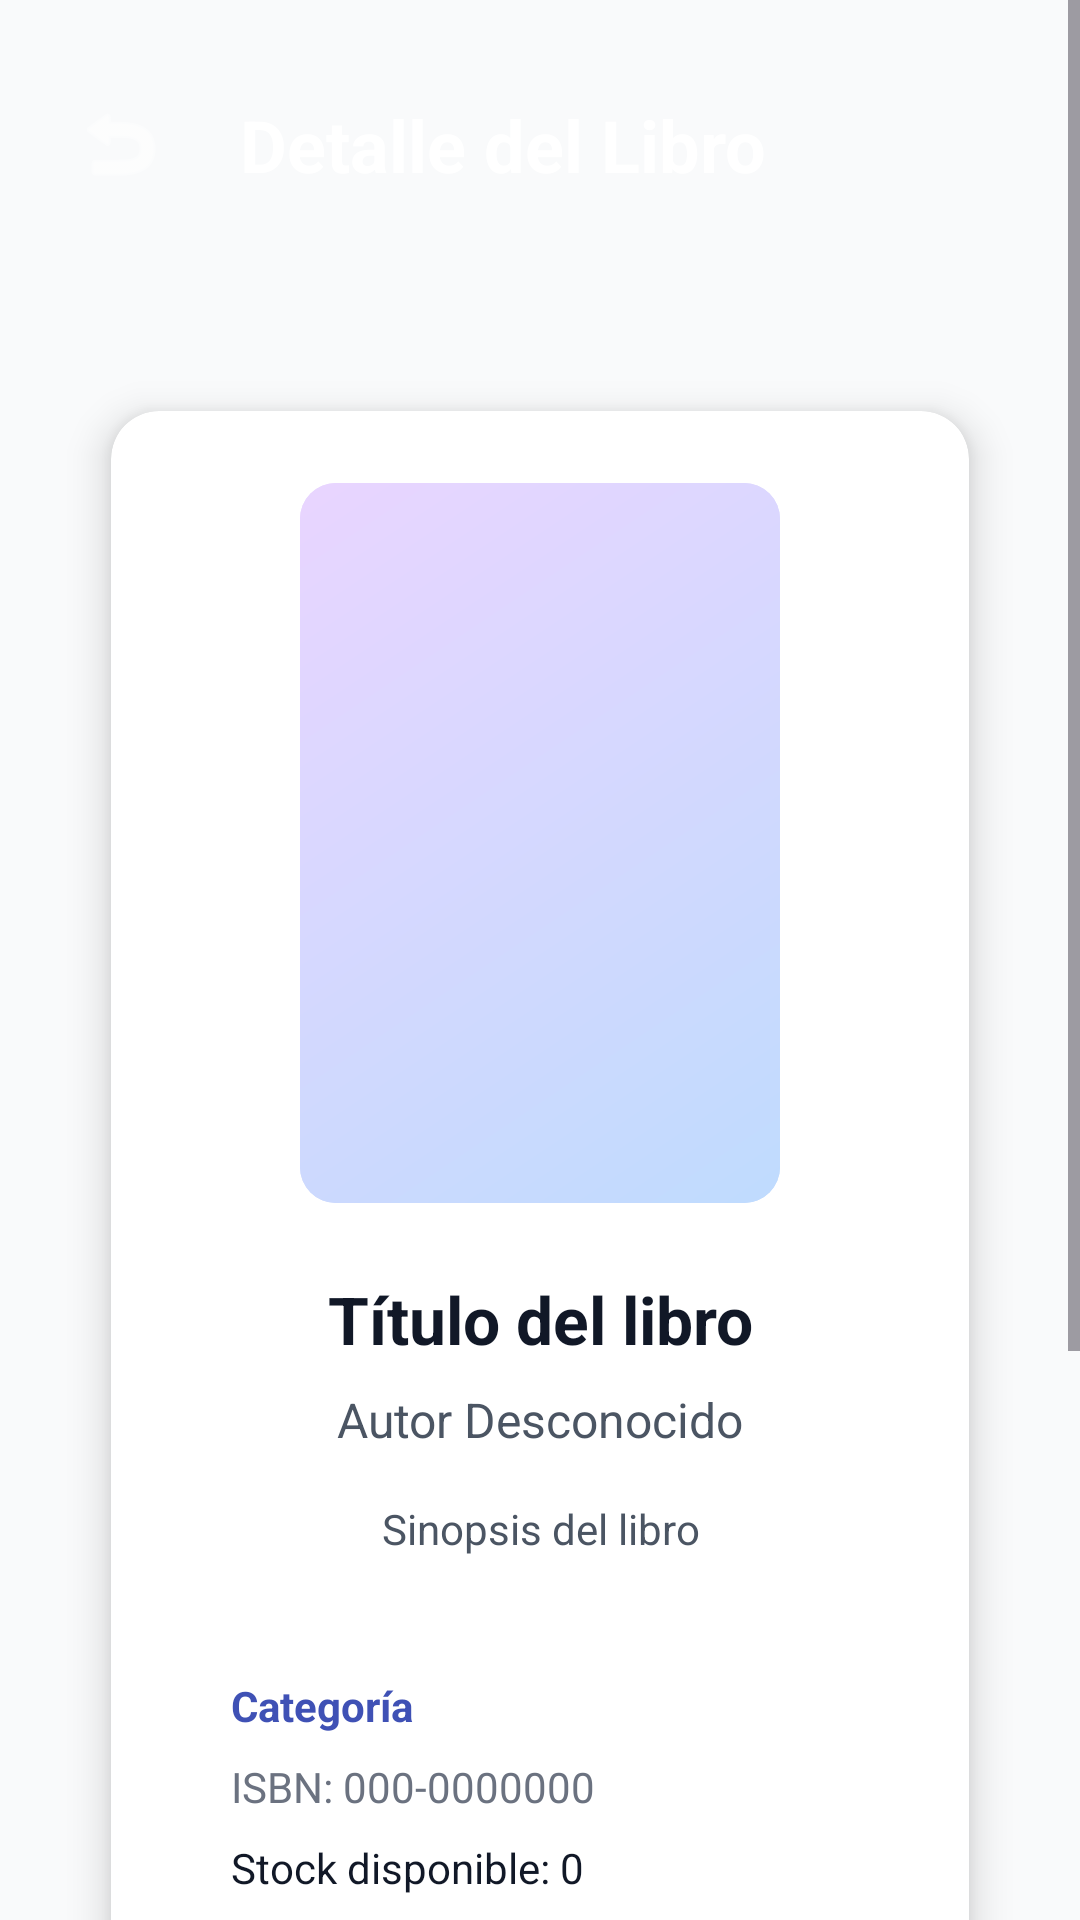

Android layout source for this screen:
<!-- AndroidManifest.xml: application theme Theme.Biblioteca -->
<!-- res/layout/fragment_book_detail.xml -->
<?xml version="1.0" encoding="utf-8"?>
<androidx.constraintlayout.widget.ConstraintLayout xmlns:android="http://schemas.android.com/apk/res/android"
    xmlns:app="http://schemas.android.com/apk/res-auto"
    android:layout_width="match_parent"
    android:layout_height="match_parent"
    android:background="@color/pageBg">

    <ScrollView
        android:layout_width="match_parent"
        android:layout_height="match_parent"
        android:clipToPadding="false"
        android:clipChildren="false"
        android:paddingBottom="80dp"
        android:fillViewport="true">

        <androidx.constraintlayout.widget.ConstraintLayout
            android:layout_width="match_parent"
            android:layout_height="wrap_content"
            android:clipChildren="false"
            android:paddingBottom="24dp">

            
            <androidx.constraintlayout.widget.ConstraintLayout
                android:id="@+id/headerContainer"
                android:layout_width="match_parent"
                android:layout_height="wrap_content"
                android:background="@drawable/bg_header_gradient"
                android:paddingHorizontal="16dp"
                android:paddingTop="24dp"
                android:paddingBottom="24dp"
                app:layout_constraintTop_toTopOf="parent">

                <ImageButton
                    android:id="@+id/btnBack"
                    android:layout_width="48dp"
                    android:layout_height="48dp"
                    android:background="?attr/selectableItemBackgroundBorderless"
                    android:src="@android:drawable/ic_menu_revert"
                    app:tint="@android:color/white"
                    app:layout_constraintStart_toStartOf="parent"
                    app:layout_constraintTop_toTopOf="parent" />

                <TextView
                    android:id="@+id/tvHeaderTitle"
                    android:layout_width="wrap_content"
                    android:layout_height="wrap_content"
                    android:layout_marginStart="16dp"
                    android:text="Detalle del Libro"
                    android:textColor="@android:color/white"
                    android:textSize="24sp"
                    android:textStyle="bold"
                    app:layout_constraintBottom_toBottomOf="@id/btnBack"
                    app:layout_constraintStart_toEndOf="@id/btnBack"
                    app:layout_constraintTop_toTopOf="@id/btnBack" />
            </androidx.constraintlayout.widget.ConstraintLayout>

            
            <androidx.cardview.widget.CardView
                android:id="@+id/cardDetails"
                android:layout_width="0dp"
                android:layout_height="wrap_content"
                android:layout_marginHorizontal="24dp"
                android:layout_marginTop="24dp"
                android:layout_marginBottom="24dp"
                app:cardCornerRadius="16dp"
                app:cardElevation="8dp"
                app:cardBackgroundColor="@color/cardBg"
                app:cardUseCompatPadding="true"
                app:layout_constraintWidth_max="500dp"
                app:layout_constraintEnd_toEndOf="parent"
                app:layout_constraintStart_toStartOf="parent"
                app:layout_constraintTop_toBottomOf="@id/headerContainer">

                <LinearLayout
                    android:layout_width="match_parent"
                    android:layout_height="wrap_content"
                    android:orientation="vertical"
                    android:padding="24dp">

                    <FrameLayout
                        android:layout_width="160dp"
                        android:layout_height="240dp"
                        android:layout_gravity="center_horizontal"
                        android:layout_marginBottom="24dp"
                        android:background="@drawable/bg_book_cover">
                        
                        <ImageView
                            android:id="@+id/ivCover"
                            android:layout_width="match_parent"
                            android:layout_height="match_parent"
                            android:src="@drawable/bg_book_cover"
                            android:scaleType="centerCrop"/>
                    </FrameLayout>

                    <TextView
                        android:id="@+id/tvDetailTitle"
                        android:layout_width="match_parent"
                        android:layout_height="wrap_content"
                        android:text="Título del libro"
                        android:textAlignment="center"
                        android:textColor="@color/textPrimary"
                        android:textSize="22sp"
                        android:textStyle="bold" />

                    <TextView
                        android:id="@+id/tvDetailAuthor"
                        android:layout_width="match_parent"
                        android:layout_height="wrap_content"
                        android:layout_marginTop="8dp"
                        android:text="Autor Desconocido"
                        android:textAlignment="center"
                        android:textColor="@color/textSecondary"
                        android:textSize="16sp" />

                    <TextView
                        android:id="@+id/tvDetailSinopsis"
                        android:layout_width="match_parent"
                        android:layout_height="wrap_content"
                        android:layout_marginTop="16dp"
                        android:text="Sinopsis del libro"
                        android:textAlignment="center"
                        android:textColor="@color/textSecondary"
                        android:textSize="14sp" />

                    <LinearLayout
                        android:layout_width="match_parent"
                        android:layout_height="wrap_content"
                        android:layout_marginTop="24dp"
                        android:background="@drawable/bg_rounded_rect"
                        android:backgroundTint="@color/bgLightGray"
                        android:padding="16dp"
                        android:orientation="vertical">

                        <TextView
                            android:id="@+id/tvDetailCategory"
                            android:layout_width="wrap_content"
                            android:layout_height="wrap_content"
                            android:text="Categoría"
                            android:textColor="@color/colorPrimary"
                            android:textSize="14sp"
                            android:textStyle="bold" />

                        <TextView
                            android:id="@+id/tvDetailIsbn"
                            android:layout_width="wrap_content"
                            android:layout_height="wrap_content"
                            android:layout_marginTop="8dp"
                            android:text="ISBN: 000-0000000"
                            android:textColor="@color/textTertiary"
                            android:textSize="14sp" />

                        <TextView
                            android:id="@+id/tvDetailStock"
                            android:layout_width="wrap_content"
                            android:layout_height="wrap_content"
                            android:layout_marginTop="8dp"
                            android:text="Stock disponible: 0"
                            android:textColor="@color/textPrimary"
                            android:textSize="14sp" />
                    </LinearLayout>

                    <com.google.android.material.button.MaterialButton
                        android:id="@+id/btnReserveBook"
                        android:layout_width="match_parent"
                        android:layout_height="wrap_content"
                        android:layout_marginTop="32dp"
                        android:padding="12dp"
                        android:text="Solicitar Préstamo"
                        android:textColor="@color/white"
                        app:backgroundTint="@color/colorSecondary"
                        app:cornerRadius="12dp" />

                </LinearLayout>
            </androidx.cardview.widget.CardView>
        </androidx.constraintlayout.widget.ConstraintLayout>
    </ScrollView>
</androidx.constraintlayout.widget.ConstraintLayout>
<!-- resources referenced by this layout -->
<resources>
  <color name="bgLightGray">#F5F5F5</color>
  <color name="cardBg">#FFFFFF</color>
  <color name="colorPrimary">#3F51B5</color>
  <color name="colorSecondary">#009688</color>
  <color name="pageBg">#F9FAFB</color>
  <color name="textPrimary">#111827</color>
  <color name="textSecondary">#4B5563</color>
  <color name="textTertiary">#6B7280</color>
  <color name="white">#FFFFFFFF</color>
  <!-- drawable bg_book_cover (drawable) -->
  <?xml version="1.0" encoding="utf-8"?>
  <shape xmlns:android="http://schemas.android.com/apk/res/android"
      android:shape="rectangle">
      <gradient
          android:angle="135"
          android:startColor="#BFDBFE"
          android:endColor="#E9D5FF"
          android:type="linear" />
      <corners android:radius="12dp" />
  </shape>
  <style name="Theme.Biblioteca" parent="Base.Theme.Biblioteca" />
  <style name="Base.Theme.Biblioteca" parent="Theme.Material3.DayNight.NoActionBar">
          <item name="colorPrimary">@color/colorPrimary</item>
          <item name="colorPrimaryDark">@color/colorPrimaryDark</item>
          <item name="colorAccent">@color/colorSecondary</item>
          <item name="colorSecondary">@color/colorSecondary</item>
          <item name="android:windowBackground">@color/colorBackground</item>
      </style>
  <color name="colorPrimaryDark">#303F9F</color>
  <color name="colorBackground">#F8F9FA</color>
</resources>
